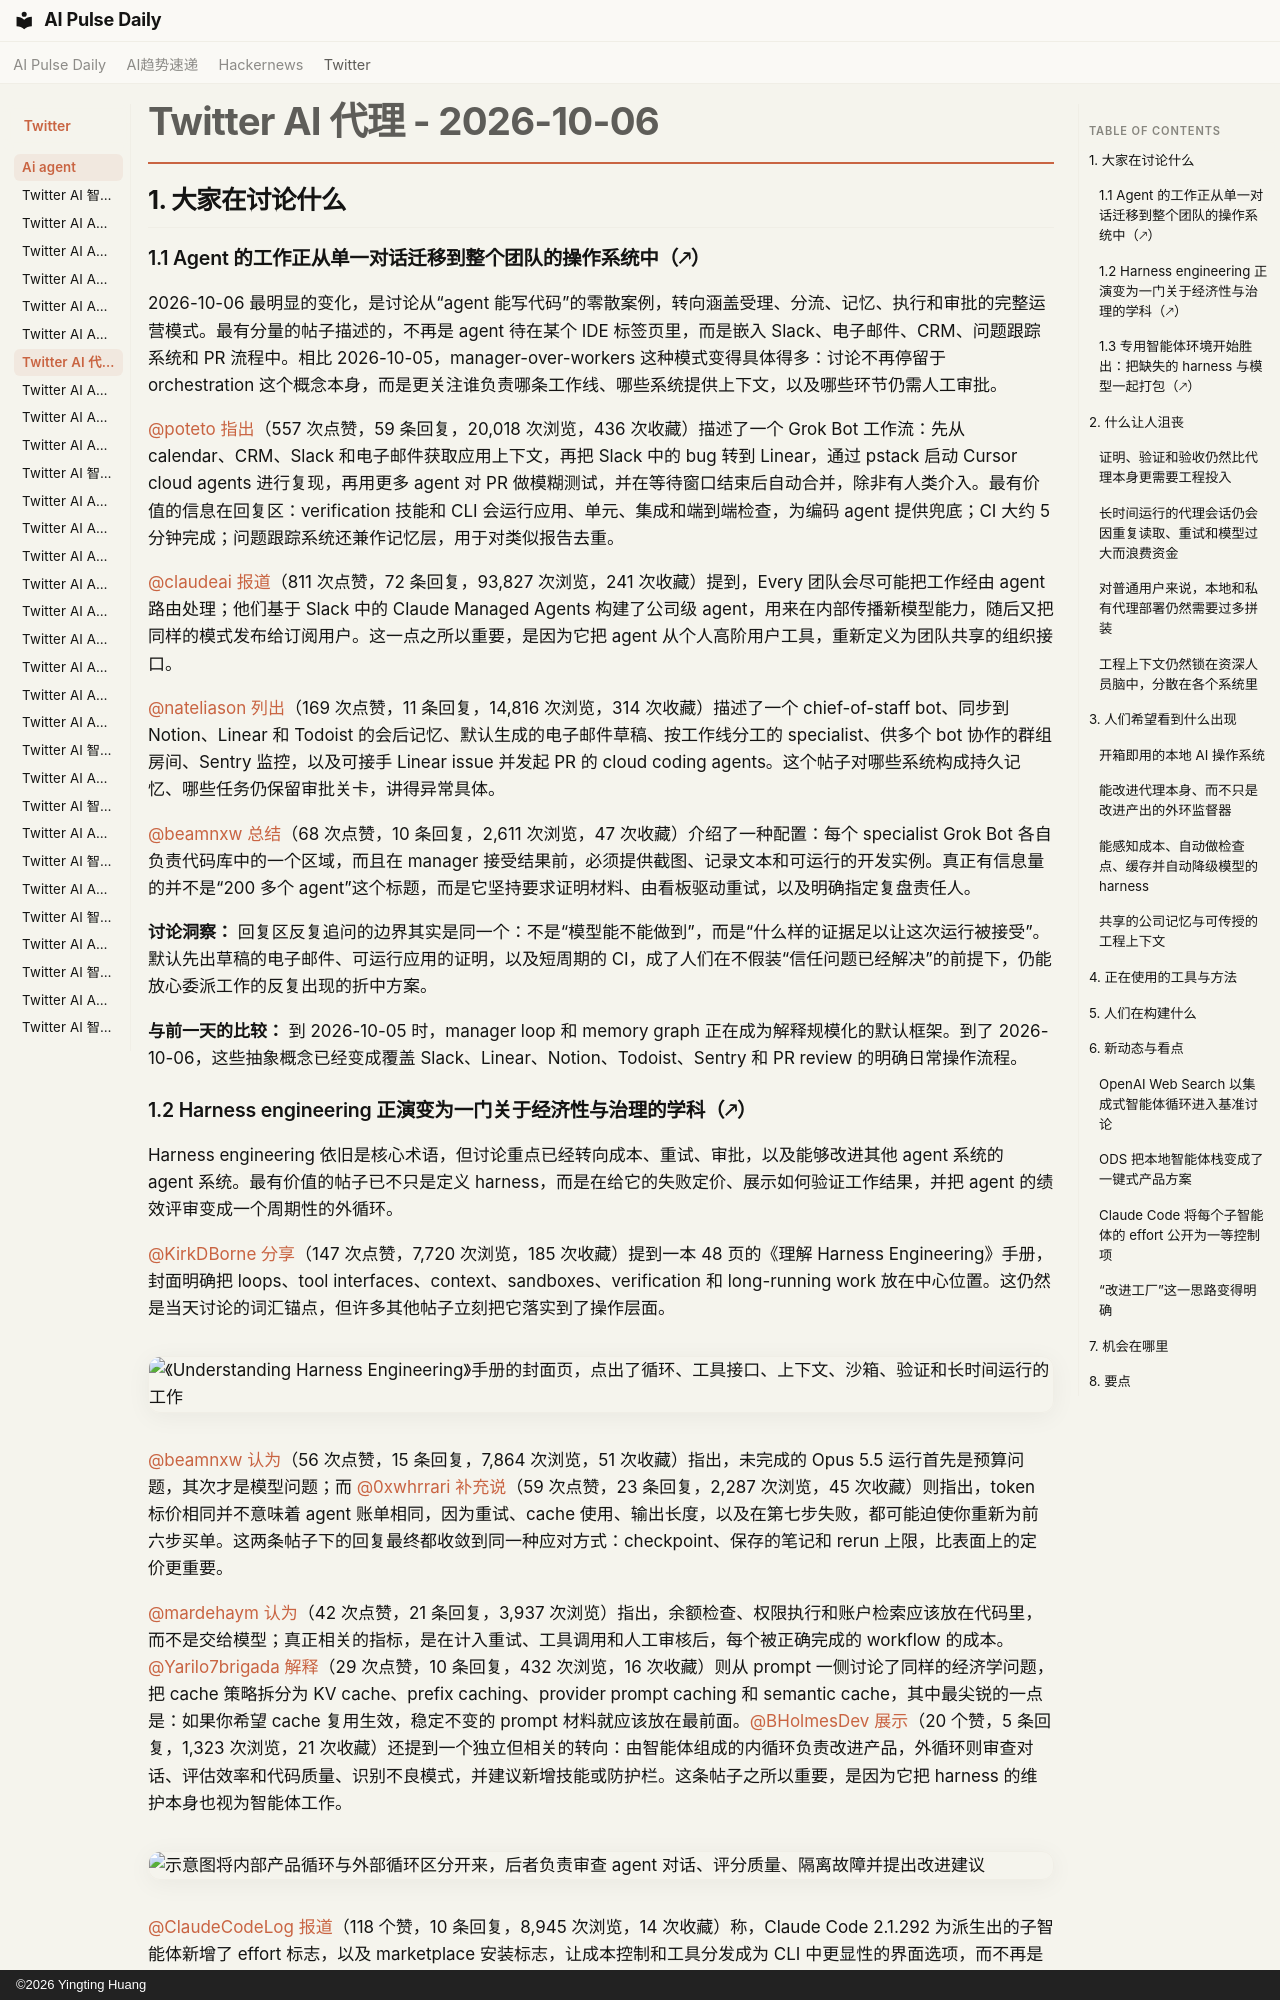

repository: vibewatch/vibewatch.github.io · page: twitter/ai-agent/2026-10-06.zh/index.html · generator: mkdocs · copyright: ©2026 Yingting Huang

# Twitter AI 代理 - 2026-10-06

## 1. 大家在讨论什么

### 1.1 Agent 的工作正从单一对话迁移到整个团队的操作系统中（🡕）

2026-10-06 最明显的变化，是讨论从“agent 能写代码”的零散案例，转向涵盖受理、分流、记忆、执行和审批的完整运营模式。最有分量的帖子描述的，不再是 agent 待在某个 IDE 标签页里，而是嵌入 Slack、电子邮件、CRM、问题跟踪系统和 PR 流程中。相比 2026-10-05，manager-over-workers 这种模式变得具体得多：讨论不再停留于 orchestration 这个概念本身，而是更关注谁负责哪条工作线、哪些系统提供上下文，以及哪些环节仍需人工审批。

[@poteto](https://x.com/poteto) [指出](https://x.com/poteto/status/2107510472601985336)（557 次点赞，59 条回复，20,018 次浏览，436 次收藏）描述了一个 Grok Bot 工作流：先从 calendar、CRM、Slack 和电子邮件获取应用上下文，再把 Slack 中的 bug 转到 Linear，通过 pstack 启动 Cursor cloud agents 进行复现，再用更多 agent 对 PR 做模糊测试，并在等待窗口结束后自动合并，除非有人类介入。最有价值的信息在回复区：verification 技能和 CLI 会运行应用、单元、集成和端到端检查，为编码 agent 提供兜底；CI 大约 5 分钟完成；问题跟踪系统还兼作记忆层，用于对类似报告去重。

[@claudeai](https://x.com/claudeai) [报道](https://x.com/claudeai/status/2107574195978641911)（811 次点赞，72 条回复，93,827 次浏览，241 次收藏）提到，Every 团队会尽可能把工作经由 agent 路由处理；他们基于 Slack 中的 Claude Managed Agents 构建了公司级 agent，用来在内部传播新模型能力，随后又把同样的模式发布给订阅用户。这一点之所以重要，是因为它把 agent 从个人高阶用户工具，重新定义为团队共享的组织接口。

[@nateliason](https://x.com/nateliason) [列出](https://x.com/nateliason/status/2107515748193026301)（169 次点赞，11 条回复，14,816 次浏览，314 次收藏）描述了一个 chief-of-staff bot、同步到 Notion、Linear 和 Todoist 的会后记忆、默认生成的电子邮件草稿、按工作线分工的 specialist、供多个 bot 协作的群组房间、Sentry 监控，以及可接手 Linear issue 并发起 PR 的 cloud coding agents。这个帖子对哪些系统构成持久记忆、哪些任务仍保留审批关卡，讲得异常具体。

[@beamnxw](https://x.com/beamnxw) [总结](https://x.com/beamnxw/status/2107197545868931542)（68 次点赞，10 条回复，2,611 次浏览，47 次收藏）介绍了一种配置：每个 specialist Grok Bot 各自负责代码库中的一个区域，而且在 manager 接受结果前，必须提供截图、记录文本和可运行的开发实例。真正有信息量的并不是“200 多个 agent”这个标题，而是它坚持要求证明材料、由看板驱动重试，以及明确指定复盘责任人。

**讨论洞察：** 回复区反复追问的边界其实是同一个：不是“模型能不能做到”，而是“什么样的证据足以让这次运行被接受”。默认先出草稿的电子邮件、可运行应用的证明，以及短周期的 CI，成了人们在不假装“信任问题已经解决”的前提下，仍能放心委派工作的反复出现的折中方案。

**与前一天的比较：** 到 2026-10-05 时，manager loop 和 memory graph 正在成为解释规模化的默认框架。到了 2026-10-06，这些抽象概念已经变成覆盖 Slack、Linear、Notion、Todoist、Sentry 和 PR review 的明确日常操作流程。

### 1.2 Harness engineering 正演变为一门关于经济性与治理的学科（🡕）

Harness engineering 依旧是核心术语，但讨论重点已经转向成本、重试、审批，以及能够改进其他 agent 系统的 agent 系统。最有价值的帖子已不只是定义 harness，而是在给它的失败定价、展示如何验证工作结果，并把 agent 的绩效评审变成一个周期性的外循环。

[@KirkDBorne](https://x.com/KirkDBorne) [分享](https://x.com/KirkDBorne/status/2107315389449265401)（147 次点赞，7,720 次浏览，185 次收藏）提到一本 48 页的《理解 Harness Engineering》手册，封面明确把 loops、tool interfaces、context、sandboxes、verification 和 long-running work 放在中心位置。这仍然是当天讨论的词汇锚点，但许多其他帖子立刻把它落实到了操作层面。

![《Understanding Harness Engineering》手册的封面页，点出了循环、工具接口、上下文、沙箱、验证和长时间运行的工作](https://pbs.twimg.com/media/HT6wLekWYAA-rA6.jpg)

[@beamnxw](https://x.com/beamnxw) [认为](https://x.com/beamnxw/status/2107522996046905797)（56 次点赞，15 条回复，7,864 次浏览，51 次收藏）指出，未完成的 Opus 5.5 运行首先是预算问题，其次才是模型问题；而 [@0xwhrrari](https://x.com/0xwhrrari) [补充说](https://x.com/0xwhrrari/status/2107455885140214123)（59 次点赞，23 条回复，2,287 次浏览，45 次收藏）则指出，token 标价相同并不意味着 agent 账单相同，因为重试、cache 使用、输出长度，以及在第七步失败，都可能迫使你重新为前六步买单。这两条帖子下的回复最终都收敛到同一种应对方式：checkpoint、保存的笔记和 rerun 上限，比表面上的定价更重要。

[@mardehaym](https://x.com/mardehaym) [认为](https://x.com/mardehaym/status/2107366244961665192)（42 次点赞，21 条回复，3,937 次浏览）指出，余额检查、权限执行和账户检索应该放在代码里，而不是交给模型；真正相关的指标，是在计入重试、工具调用和人工审核后，每个被正确完成的 workflow 的成本。[@Yarilo7brigada](https://x.com/Yarilo7brigada) [解释](https://x.com/Yarilo7brigada/status/2107490048820289654)（29 次点赞，10 条回复，432 次浏览，16 次收藏）则从 prompt 一侧讨论了同样的经济学问题，把 cache 策略拆分为 KV cache、prefix caching、provider prompt caching 和 semantic cache，其中最尖锐的一点是：如果你希望 cache 复用生效，稳定不变的 prompt 材料就应该放在最前面。[@BHolmesDev](https://x.com/BHolmesDev) [展示](https://x.com/BHolmesDev/status/2107588784275816461)（20 个赞，5 条回复，1,323 次浏览，21 次收藏）还提到一个独立但相关的转向：由智能体组成的内循环负责改进产品，外循环则审查对话、评估效率和代码质量、识别不良模式，并建议新增技能或防护栏。这条帖子之所以重要，是因为它把 harness 的维护本身也视为智能体工作。

![示意图将内部产品循环与外部循环区分开来，后者负责审查 agent 对话、评分质量、隔离故障并提出改进建议](https://pbs.twimg.com/media/HT-k-XAXUAALn1Q.jpg)

[@ClaudeCodeLog](https://x.com/ClaudeCodeLog) [报道](https://x.com/ClaudeCodeLog/status/2107549502773067907)（118 个赞，10 条回复，8,945 次浏览，14 次收藏）称，Claude Code 2.1.292 为派生出的子智能体新增了 effort 标志，以及 marketplace 安装标志，让成本控制和工具分发成为 CLI 中更显性的界面选项，而不再是隐藏的约定。

**讨论洞察：** 最强的共识是，最便宜的一轮交互，就是智能体根本不必进行的那一轮。检查点、更短的验证周期、由代码处理的确定性步骤，以及明确的 effort 等级，都是为了减少浪费的循环，而不只是设法压低 token 价格。

**与前一天的对比：** 2026-10-05 的报告已经显示，harness 工程正在成为一门可复用的实践。到了 2026-10-06，这门实践显得更偏向财务与流程：保存状态、约束权限、把确定性工作交给代码处理、给智能体行为打分，并把 effort 公开为用户可见的调节旋钮。
